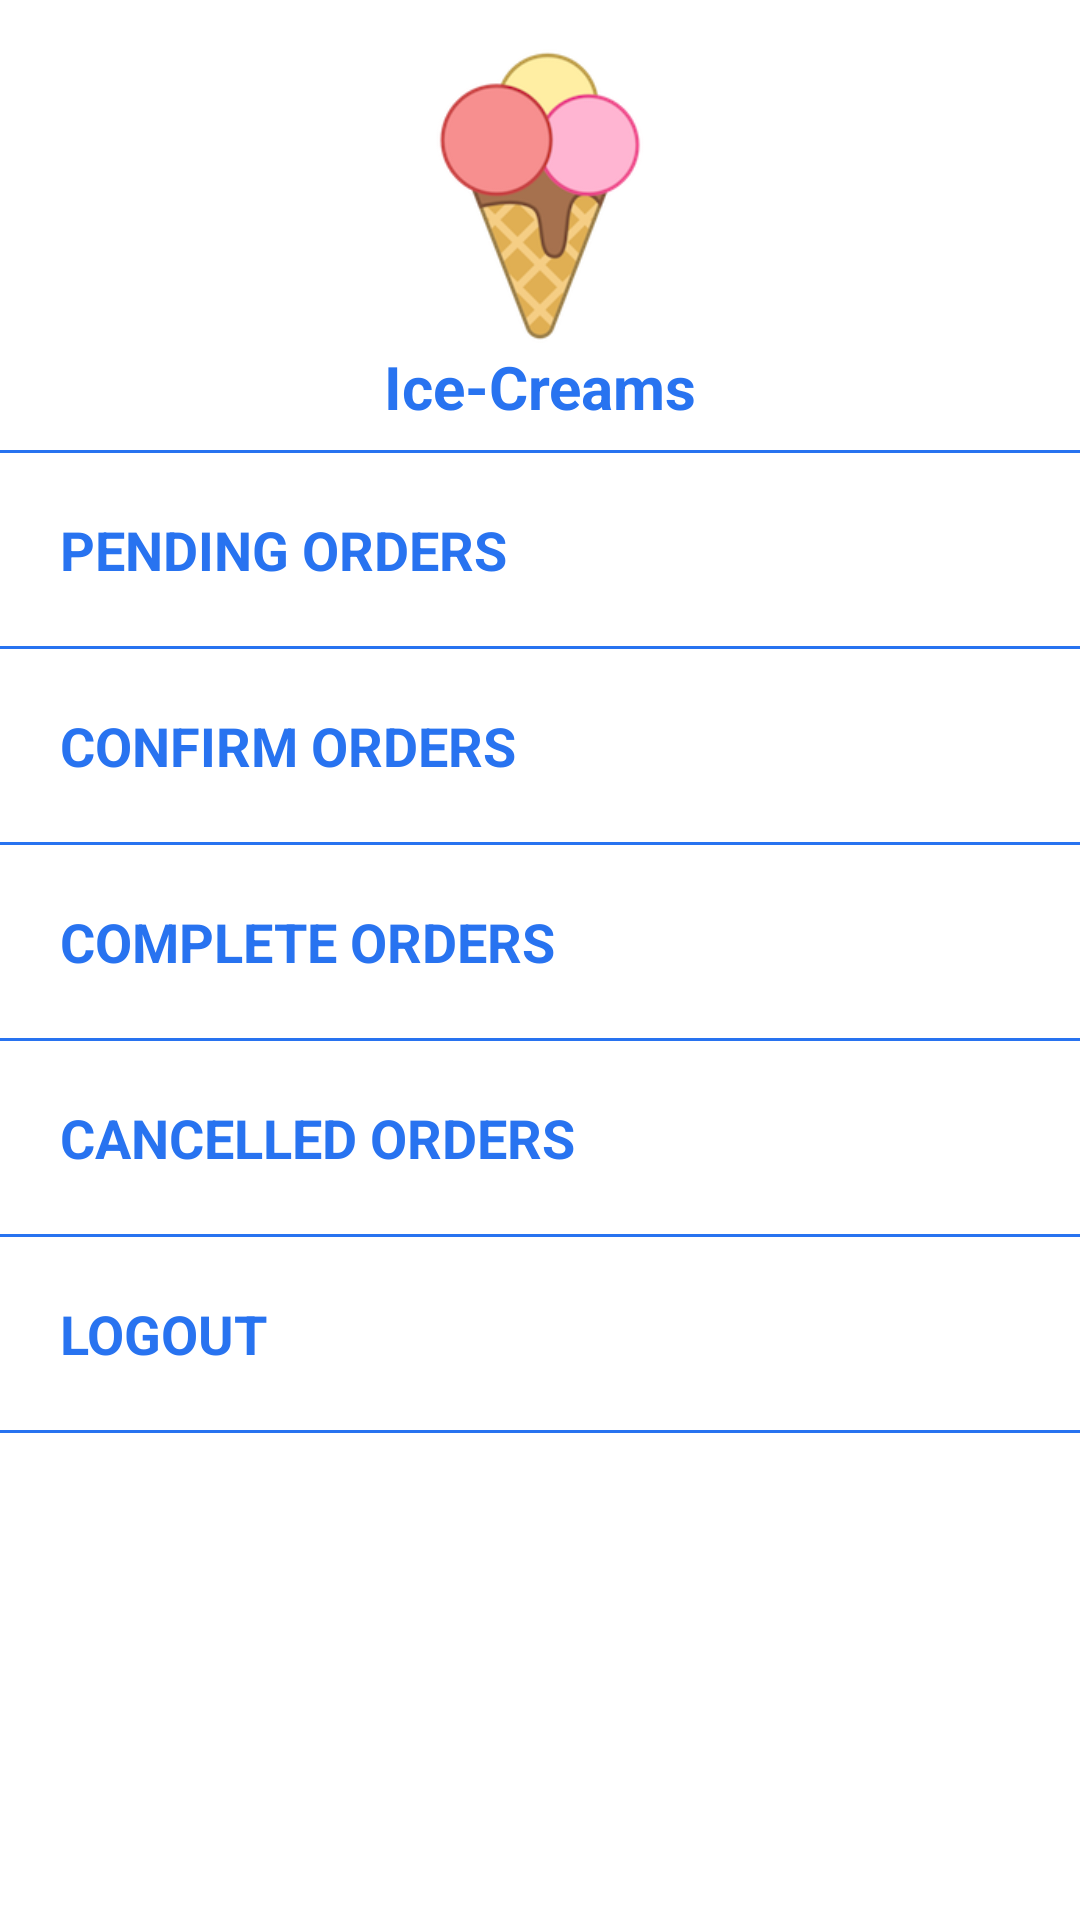

Layout XML and referenced resources for this Android screen:
<!-- AndroidManifest.xml: application theme NoActionBar -->
<!-- res/layout/fragment_slider.xml -->
<?xml version="1.0" encoding="utf-8"?>
<RelativeLayout xmlns:android="http://schemas.android.com/apk/res/android"
    android:id="@+id/root"
    android:layout_width="fill_parent"
    android:background="@android:color/white"
    android:layout_height="fill_parent"  >

    <ScrollView
        android:id="@+id/Sc_main"
        android:layout_width="fill_parent"
        android:layout_height="match_parent"
        android:fillViewport="true"
        android:scrollbars="none">

        <LinearLayout
            android:layout_width="match_parent"
            android:layout_height="match_parent"
            android:orientation="vertical">

            <LinearLayout
                android:id="@+id/lnProfile"
                android:layout_width="match_parent"
                android:layout_height="150dp"
                android:gravity="center"
                android:orientation="vertical"
                android:paddingTop="8dp">

                <ImageView
                    android:id="@+id/imgProfile"
                    android:layout_width="100dp"
                    android:layout_height="100dp"
                    android:layout_gravity="center"
                    android:src="@drawable/logo"
                     />

                <TextView
                    android:id="@+id/txtUsername"
                    android:layout_width="match_parent"
                    android:layout_height="wrap_content"
                    android:layout_gravity="center_vertical"
                    android:layout_marginLeft="10dp"
                    android:layout_marginRight="10dp"
                    android:maxLines="1"
                    android:ellipsize="end"
                    android:gravity="center"
                    android:text="Ice-Creams"
                    android:textColor="@color/colorPrimary"
                    android:textSize="@dimen/txt20"
                    android:textStyle="bold" />
            </LinearLayout>

            <View
                android:layout_width="match_parent"
                android:layout_height="1dp"
                android:background="@color/colorPrimary" />
            <LinearLayout
                android:id="@+id/lnCreateOrder"
                android:layout_width="match_parent"
                android:layout_height="wrap_content"
                android:gravity="center"
                android:orientation="vertical"
                android:visibility="gone"
                android:paddingTop="20dp">

                <TextView
                    android:layout_width="wrap_content"
                    android:layout_height="wrap_content"
                    android:layout_gravity="left"
                    android:text="Create Order"
                    android:layout_marginLeft="20dp"
                    android:textAllCaps="true"
                    android:textColor="@color/colorPrimary"
                    android:textSize="@dimen/txt18"
                    android:textStyle="bold"
                    android:layout_marginBottom="20dp"/>
                <View
                    android:layout_width="match_parent"
                    android:layout_height="1dp"
                    android:background="@color/colorPrimary" />
            </LinearLayout>

            <LinearLayout
                android:id="@+id/lnPendingOrders"
                android:layout_width="match_parent"
                android:layout_height="wrap_content"
                android:gravity="center"
                android:orientation="vertical"
                android:paddingTop="20dp">

                <TextView
                    android:layout_width="wrap_content"
                    android:layout_height="wrap_content"
                    android:layout_gravity="left"
                    android:text="Pending Orders"
                    android:layout_marginLeft="20dp"
                    android:textAllCaps="true"
                    android:textColor="@color/colorPrimary"
                    android:textSize="@dimen/txt18"
                    android:textStyle="bold"
                    android:layout_marginBottom="20dp"/>
                <View
                    android:layout_width="match_parent"
                    android:layout_height="1dp"
                    android:background="@color/colorPrimary" />
            </LinearLayout>



            <LinearLayout
                android:id="@+id/lnConfirmOrders"
                android:layout_width="match_parent"
                android:layout_height="wrap_content"
                android:gravity="center"
                android:orientation="vertical"
                android:paddingTop="20dp">

                <TextView
                    android:layout_width="wrap_content"
                    android:layout_height="wrap_content"
                    android:layout_gravity="left"
                    android:text="Confirm Orders"
                    android:textAllCaps="true"
                    android:layout_marginLeft="20dp"
                    android:textColor="@color/colorPrimary"
                    android:textSize="@dimen/txt18"
                    android:textStyle="bold"
                    android:layout_marginBottom="20dp"/>
                <View
                    android:layout_width="match_parent"
                    android:layout_height="1dp"
                    android:background="@color/colorPrimary" />
            </LinearLayout>

            <LinearLayout
                android:id="@+id/lnCompleteOrders"
                android:layout_width="match_parent"
                android:layout_height="wrap_content"
                android:gravity="center"
                android:orientation="vertical"
                android:paddingTop="20dp">


                <TextView
                    android:layout_width="wrap_content"
                    android:layout_height="wrap_content"
                    android:layout_gravity="left"
                    android:text="Complete Orders"
                    android:textAllCaps="true"
                    android:layout_marginLeft="20dp"
                    android:textColor="@color/colorPrimary"
                    android:textSize="@dimen/txt18"
                    android:textStyle="bold"
                    android:layout_marginBottom="20dp"/>
                <View
                    android:layout_width="match_parent"
                    android:layout_height="1dp"
                    android:background="@color/colorPrimary" />
            </LinearLayout>

            <LinearLayout
                android:id="@+id/lnCancelledOrders"
                android:layout_width="match_parent"
                android:layout_height="wrap_content"
                android:gravity="center"
                android:orientation="vertical"
                android:paddingTop="20dp">


                <TextView
                    android:layout_width="wrap_content"
                    android:layout_height="wrap_content"
                    android:layout_gravity="left"
                    android:text="Cancelled Orders"
                    android:textAllCaps="true"
                    android:layout_marginLeft="20dp"
                    android:textColor="@color/colorPrimary"
                    android:textSize="@dimen/txt18"
                    android:textStyle="bold"
                    android:layout_marginBottom="20dp"/>
                <View
                    android:layout_width="match_parent"
                    android:layout_height="1dp"
                    android:background="@color/colorPrimary" />
            </LinearLayout>

            <LinearLayout
                android:id="@+id/lnLogout"
                android:layout_width="match_parent"
                android:layout_height="wrap_content"
                android:gravity="center"
                android:orientation="vertical"
                android:paddingTop="20dp">


                <TextView
                    android:layout_width="wrap_content"
                    android:layout_height="wrap_content"
                    android:layout_marginLeft="20dp"
                    android:layout_gravity="left"
                    android:text="Logout"
                    android:textAllCaps="true"
                    android:textColor="@color/colorPrimary"
                    android:textSize="@dimen/txt18"
                    android:layout_marginBottom="20dp"
                    android:textStyle="bold" />
                <View
                    android:layout_width="match_parent"
                    android:layout_height="1dp"
                    android:background="@color/colorPrimary" />
            </LinearLayout>

        </LinearLayout>
    </ScrollView>

</RelativeLayout>
<!-- resources referenced by this layout -->
<resources>
  <color name="colorPrimary">#2873F0</color>
  <dimen name="txt18">18dp</dimen>
  <dimen name="txt20">20dp</dimen>
  <!-- drawable logo: png bitmap (drawable, 21252 bytes) -->
  <style name="NoActionBar" parent="Theme.AppCompat.Light.NoActionBar">
          <item name="android:windowActionBar">false</item>
          <item name="android:windowNoTitle">true</item>
          <item name="colorPrimary">@color/colorPrimary</item>
          <item name="android:colorPrimary">@color/colorPrimary</item>
          <item name="colorPrimaryDark">@color/colorPrimaryDark</item>
          <item name="android:colorPrimaryDark">@color/colorPrimaryDark</item>
          <item name="colorControlNormal">@color/Colorwhite</item>
          <item name="android:colorControlNormal">@color/Colorwhite</item>
          <item name="colorControlActivated">@color/Colorwhite</item>
          <item name="android:colorControlActivated">@color/Colorwhite</item>
          <item name="colorControlHighlight">@color/Colorwhite</item>
          <item name="android:colorControlHighlight">@color/Colorwhite</item>
          <item name="colorAccent">@color/Colorwhite</item>
          <item name="android:colorAccent">@color/Colorwhite</item>
      </style>
  <color name="colorPrimaryDark">#992873F0</color>
  <color name="Colorwhite">#ffffff</color>
</resources>
